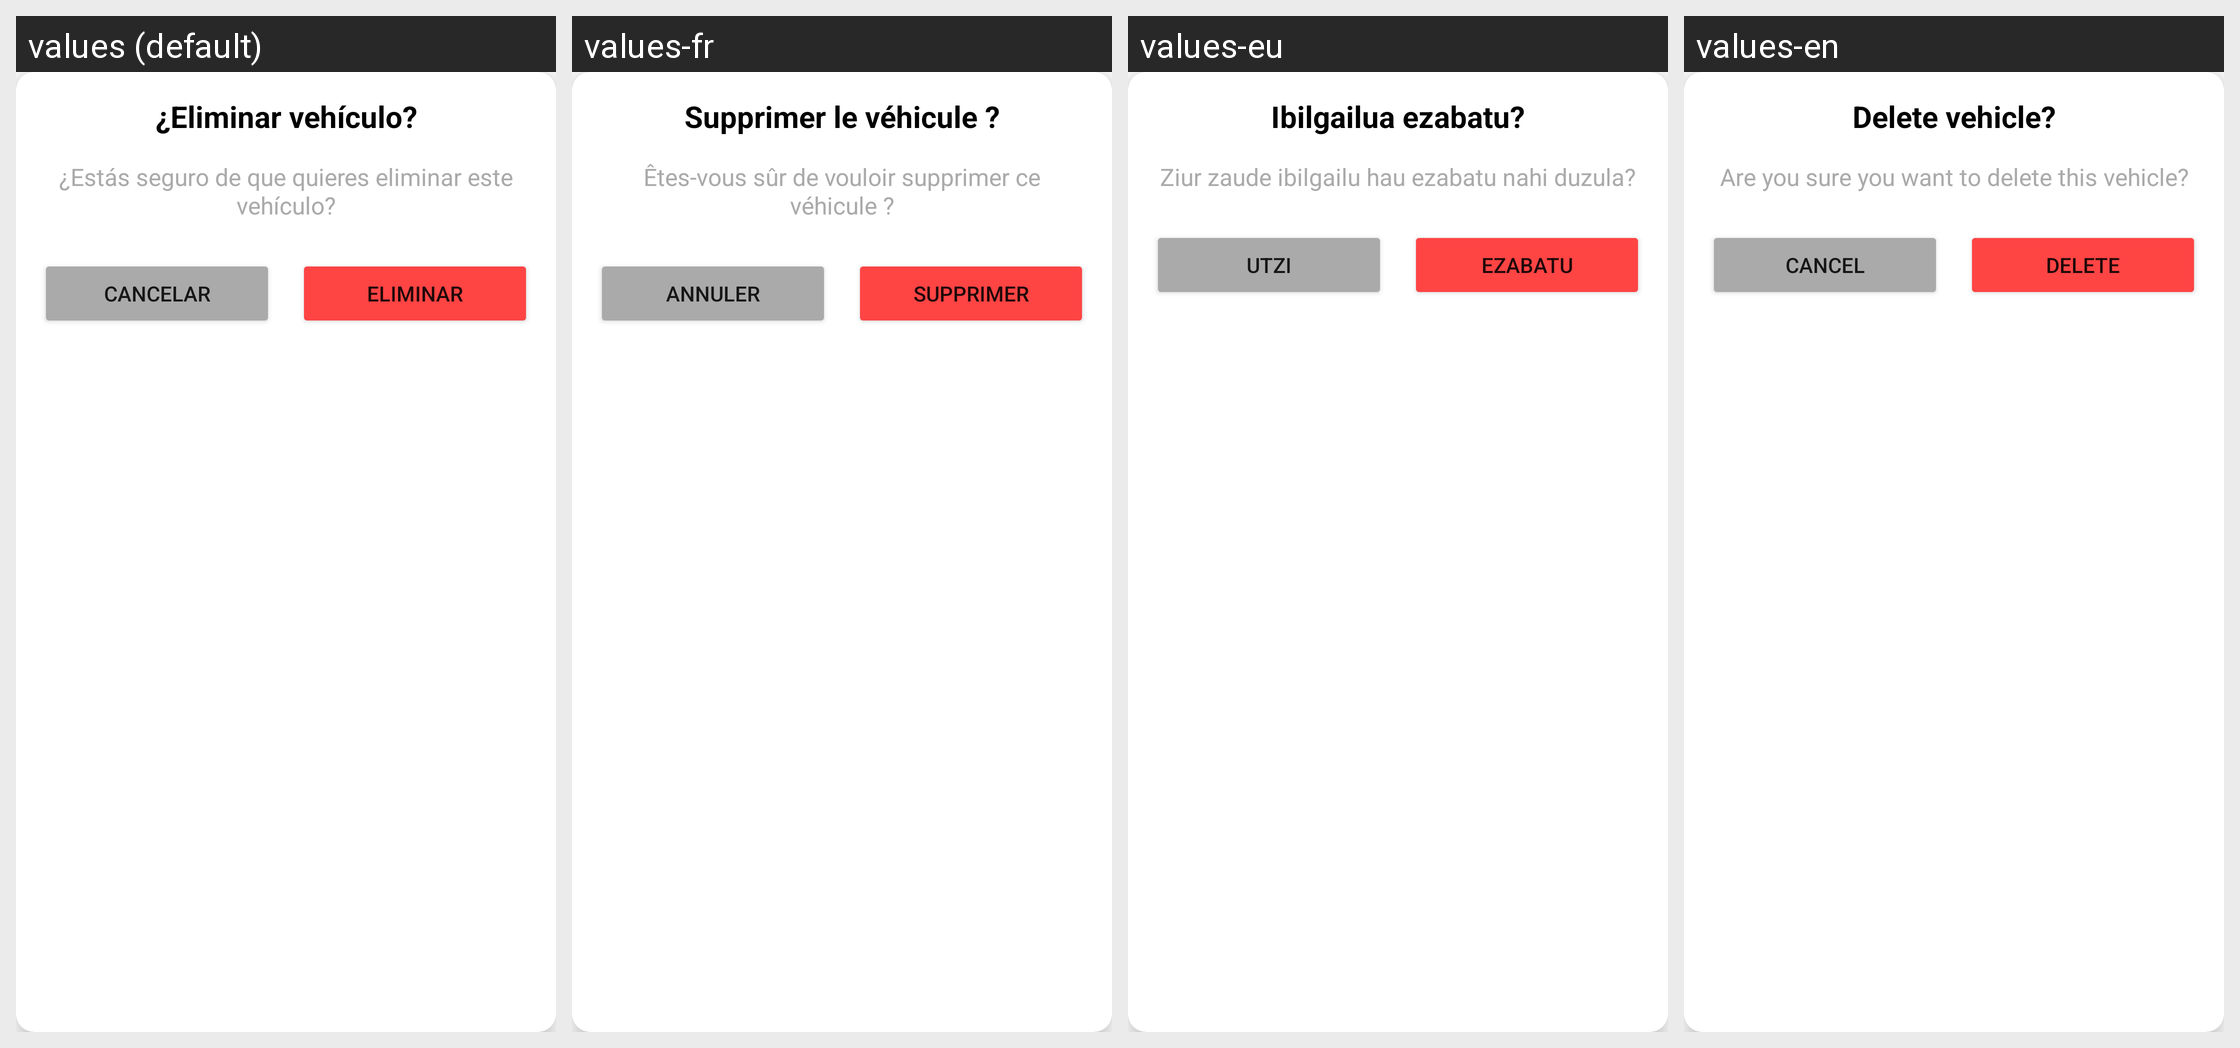

Strings drawn on this Android screen and how each of the app's shown locales translates them:
Android screen res/layout/dialog_delete_vehicle.xml rendered under 4 locales, left to right: values (default), values-fr, values-eu, values-en. Device: Nexus 5 (rendered at 1080×1920; each locale shown at half size, 540×960, under a caption strip naming it); theme Theme.ParkingLKS.
Strings drawn on this screen, with the default value and each locale's value (text and hints the layout hard-codes, and strings that could not be matched under every locale, appear in the picture but are not listed):

eliminar_vehiculo_titulo
  values: ¿Eliminar vehículo?
  values-fr: Supprimer le véhicule ?
  values-eu: Ibilgailua ezabatu?
  values-en: Delete vehicle?

eliminar_vehiculo_mensaje
  values: ¿Estás seguro de que quieres eliminar este vehículo?
  values-fr: Êtes-vous sûr de vouloir supprimer ce véhicule ?
  values-eu: Ziur zaude ibilgailu hau ezabatu nahi duzula?
  values-en: Are you sure you want to delete this vehicle?

cancelar
  values: Cancelar
  values-fr: Annuler
  values-eu: Utzi
  values-en: Cancel

eliminar
  values: Eliminar
  values-fr: Supprimer
  values-eu: Ezabatu
  values-en: Delete
